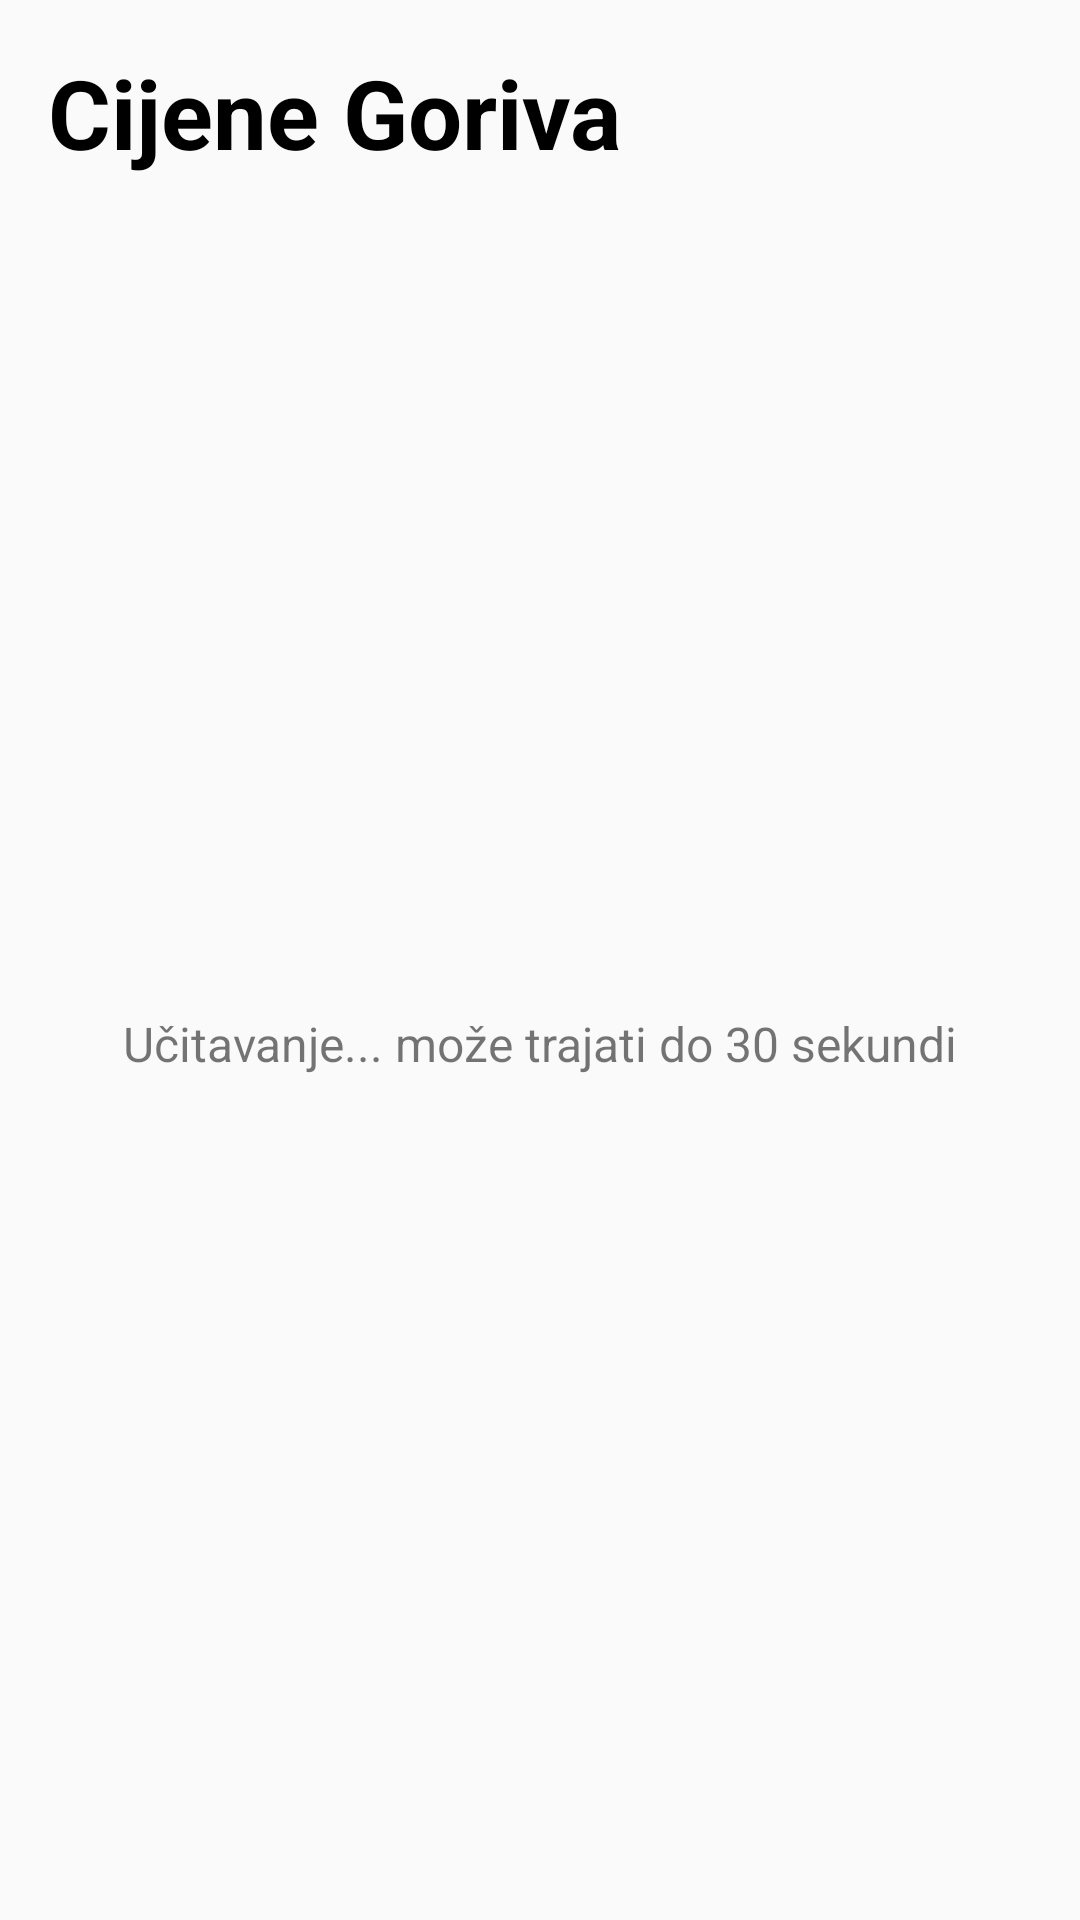

The Android layout XML behind this screen, and the referenced resources:
<!-- AndroidManifest.xml: application theme Theme.FuelTracker -->
<!-- res/layout/activity_main.xml -->
<?xml version="1.0" encoding="utf-8"?>
<FrameLayout xmlns:android="http://schemas.android.com/apk/res/android"
    android:id="@+id/container"
    android:layout_width="match_parent"
    android:layout_height="match_parent">

    
    <include layout="@layout/layout_loading" />

    
    <LinearLayout
        android:id="@+id/main_content"
        android:layout_width="match_parent"
        android:layout_height="match_parent"
        android:orientation="vertical">

        <androidx.core.widget.NestedScrollView
            android:layout_width="match_parent"
            android:layout_height="match_parent"
            android:padding="16dp">

            <LinearLayout
                android:layout_width="match_parent"
                android:layout_height="wrap_content"
                android:orientation="vertical">

                <LinearLayout
                    android:layout_width="wrap_content"
                    android:layout_height="wrap_content"
                    android:gravity="center"
                    android:layout_marginBottom="16dp">

                    <ImageView
                        android:layout_width="wrap_content"
                        android:layout_height="wrap_content"
                        android:src="@drawable/baseline_arrow_downward_24"
                        android:layout_gravity="center_vertical" />

                    <TextView
                        android:id="@+id/text_title"
                        android:layout_width="wrap_content"
                        android:layout_height="wrap_content"
                        android:textAppearance="?android:textAppearanceLarge"
                        android:text="Cijene Goriva"
                        android:textStyle="bold"
                        android:textColor="@android:color/black"
                        android:textSize="32sp"
                        android:layout_gravity="center" />

                    <ImageView
                        android:layout_width="wrap_content"
                        android:layout_height="wrap_content"
                        android:src="@drawable/baseline_arrow_downward_24"
                        android:layout_gravity="center_vertical" />

                </LinearLayout>

                <androidx.recyclerview.widget.RecyclerView
                    android:id="@+id/recycler_view_fuel"
                    android:layout_width="match_parent"
                    android:layout_height="wrap_content"
                    android:scrollbars="vertical" />

            </LinearLayout>

        </androidx.core.widget.NestedScrollView>

    </LinearLayout>

</FrameLayout>
<!-- res/layout/layout_loading.xml (included above) -->
<LinearLayout xmlns:android="http://schemas.android.com/apk/res/android"
    android:id="@+id/layout_loading"
    android:layout_width="match_parent"
    android:layout_height="match_parent"
    android:gravity="center"
    android:orientation="vertical">

    <ProgressBar
        android:layout_width="wrap_content"
        android:layout_height="wrap_content"
        android:indeterminate="true" />

    <TextView
        android:layout_width="wrap_content"
        android:layout_height="wrap_content"
        android:text="Učitavanje... može trajati do 30 sekundi"
        android:textSize="16sp"
        android:layout_marginTop="8dp" />
</LinearLayout>
<!-- resources referenced by this layout -->
<resources>
  <style name="Theme.FuelTracker" parent="Theme.AppCompat.Light.DarkActionBar">
          
          <item name="colorPrimary">@color/purple_500</item>
          <item name="colorPrimaryDark">@color/purple_700</item>
          <item name="colorAccent">@color/teal_200</item>
          
      </style>
  <!-- not gathered from this repository: default colours our renderer supplied (Android Studio template values) -->
  <color name="purple_500">#FF6200EE</color>
  <color name="purple_700">#FF3700B3</color>
  <color name="teal_200">#FF03DAC5</color>
</resources>
